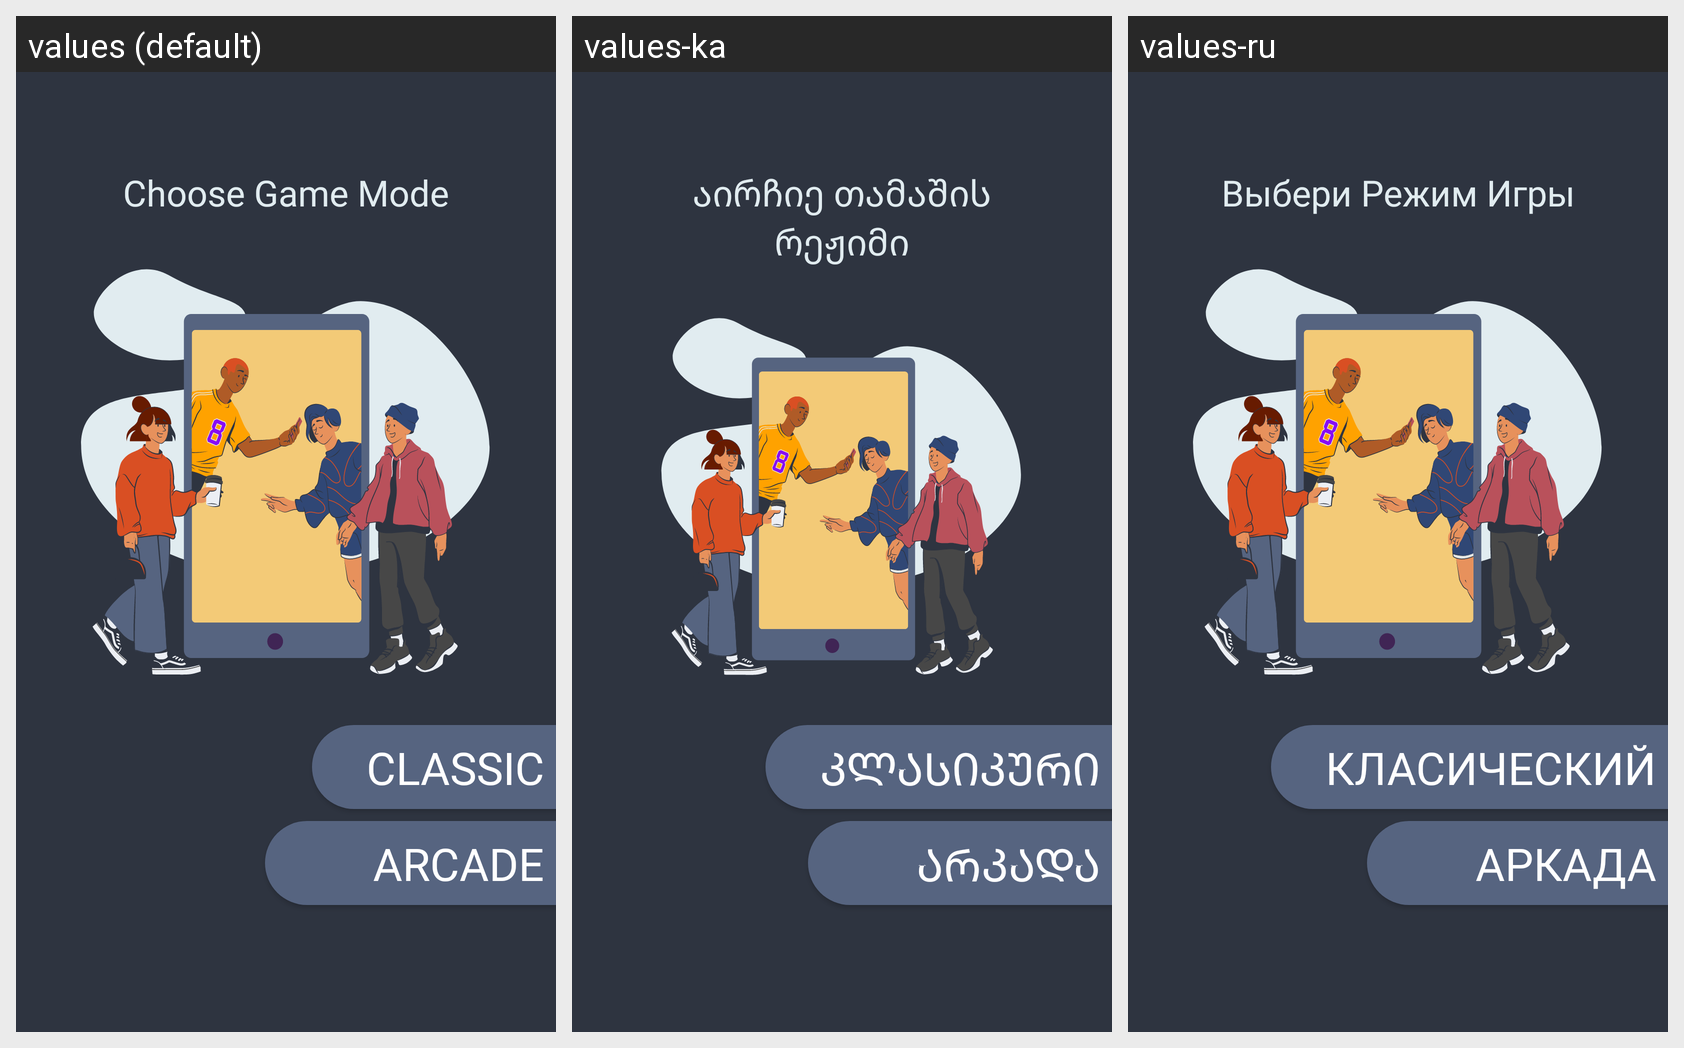

The Android screen above is rendered under several locales of the same app. Produce the string resources it draws, with the default and per-locale values.
Android screen res/layout/fragment_pager_game_mode.xml rendered under 3 locales, left to right: values (default), values-ka, values-ru. Device: Nexus 5 (rendered at 1080×1920; each locale shown at half size, 540×960, under a caption strip naming it); theme Theme.Alias.
Strings drawn on this screen, with the default value and each locale's value (text and hints the layout hard-codes, and strings that could not be matched under every locale, appear in the picture but are not listed):

choose_game_mode
  values: Choose Game Mode
  values-ka: აირჩიე თამაშის რეჟიმი
  values-ru: Выбери Режим Игры

classic
  values: classic
  values-ka: კლასიკური
  values-ru: класический

arcade
  values: arcade
  values-ka: არკადა
  values-ru: аркада
